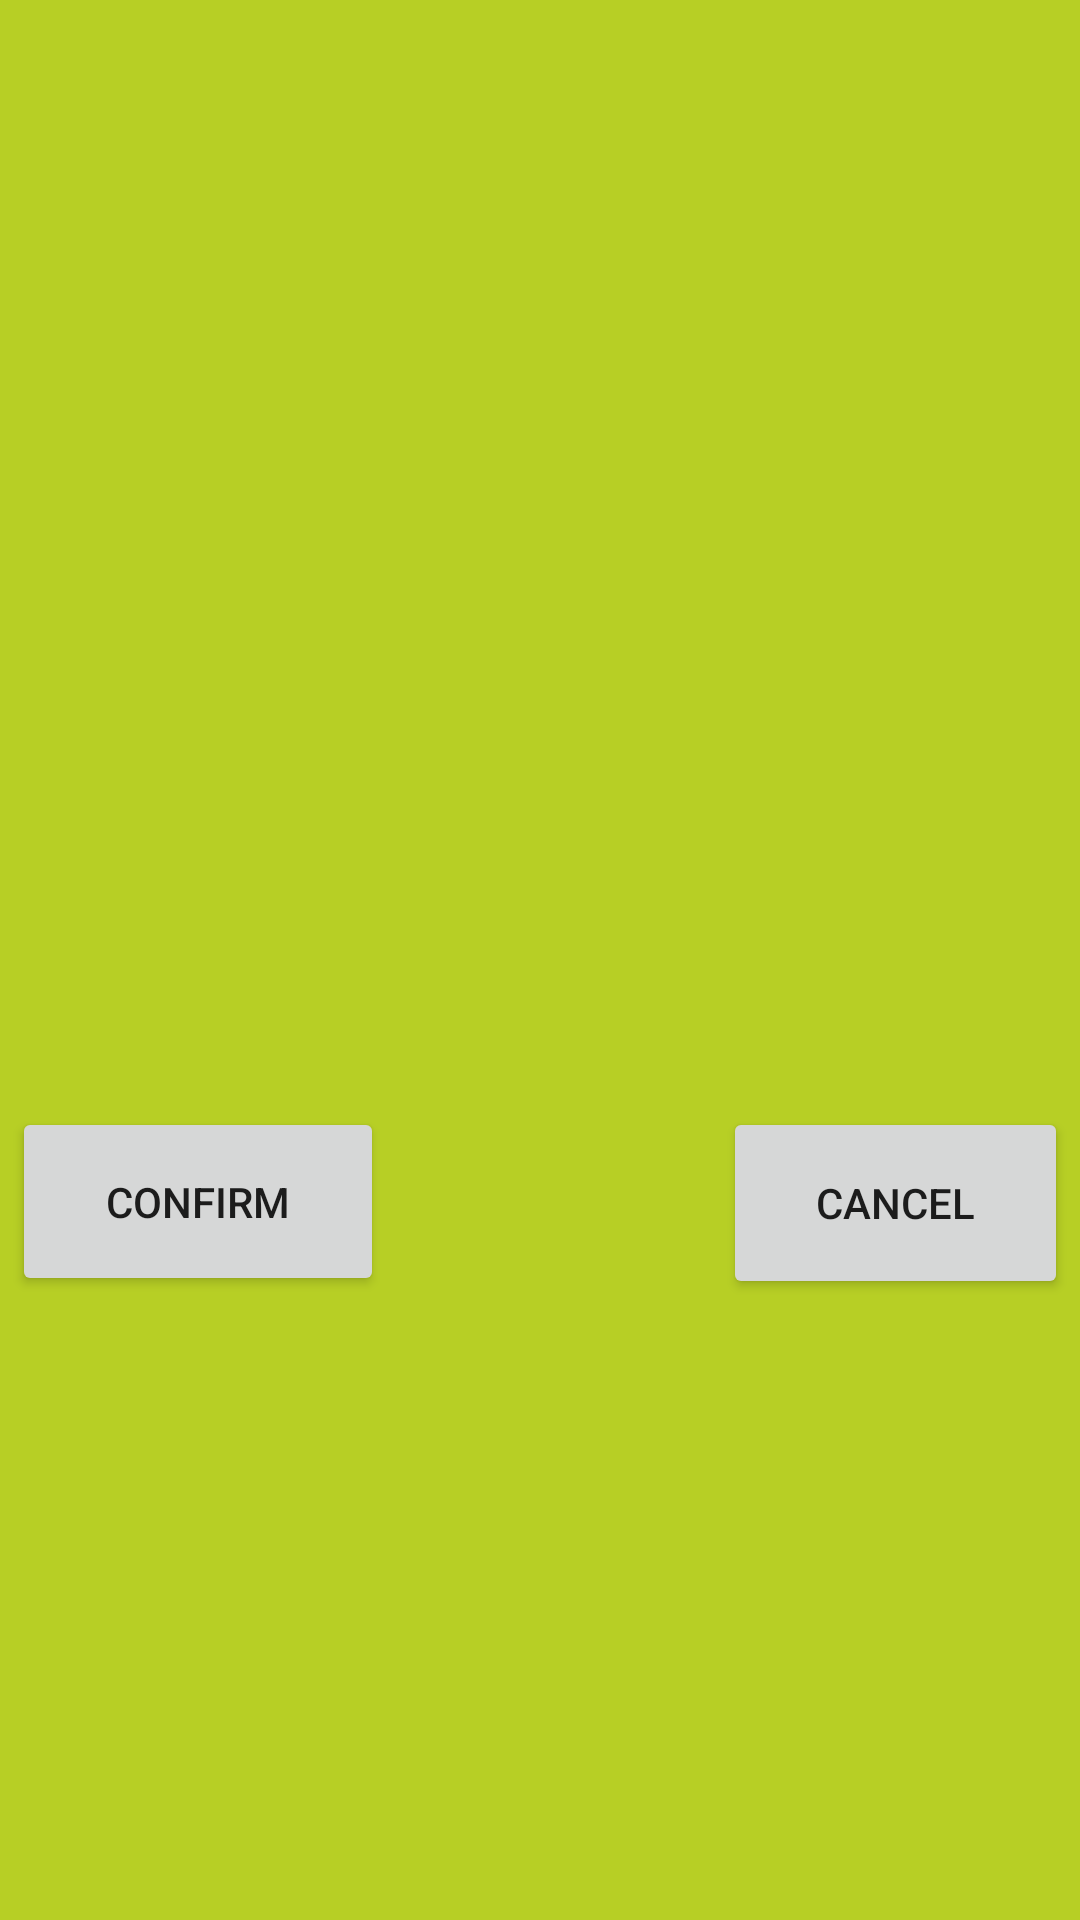

Layout XML and referenced resources for this Android screen:
<!-- AndroidManifest.xml: application theme Theme.CFU -->
<!-- res/layout/yes_or_no_prompt.xml -->
<?xml version="1.0" encoding="utf-8"?>
<androidx.constraintlayout.widget.ConstraintLayout xmlns:android="http://schemas.android.com/apk/res/android"
    xmlns:app="http://schemas.android.com/apk/res-auto"
    xmlns:tools="http://schemas.android.com/tools"
    android:layout_width="match_parent"
    android:layout_height="match_parent"
    android:background="#B7CF25">

    <Button
        android:id="@+id/cancelButton"
        android:layout_width="115dp"
        android:layout_height="64dp"
        android:layout_marginTop="92dp"
        android:layout_marginEnd="4dp"
        android:layout_marginRight="4dp"
        android:text="cancel"
        app:layout_constraintEnd_toEndOf="parent"
        app:layout_constraintTop_toBottomOf="@+id/yesNoQuestion" />

    <Button
        android:id="@+id/confirmButton"
        android:layout_width="124dp"
        android:layout_height="63dp"
        android:layout_marginStart="4dp"
        android:layout_marginLeft="4dp"
        android:layout_marginTop="92dp"
        android:text="confirm"
        app:layout_constraintStart_toStartOf="parent"
        app:layout_constraintTop_toBottomOf="@+id/yesNoQuestion" />

    <TextView
        android:id="@+id/yesNoQuestion"
        android:layout_width="348dp"
        android:layout_height="193dp"
        android:layout_marginTop="84dp"
        android:textSize="24sp"
        app:layout_constraintEnd_toEndOf="parent"
        app:layout_constraintHorizontal_bias="0.495"
        app:layout_constraintStart_toStartOf="parent"
        app:layout_constraintTop_toTopOf="parent" />
</androidx.constraintlayout.widget.ConstraintLayout>
<!-- resources referenced by this layout -->
<resources>
  <style name="Theme.CFU" parent="Theme.MaterialComponents.DayNight.DarkActionBar">
          
          <item name="colorPrimary">@color/black</item>
          <item name="colorPrimaryVariant">@color/purple_700</item>
          <item name="colorOnPrimary">@color/myYellow</item>
          
          <item name="colorSecondary">@color/teal_200</item>
          <item name="colorSecondaryVariant">@color/teal_700</item>
          <item name="colorOnSecondary">@color/black</item>
          
          <item name="android:statusBarColor" tools:targetApi="l">?attr/colorPrimaryVariant</item>
          
      </style>
  <color name="black">#FF000000</color>
  <color name="purple_700">#FF3700B3</color>
  <color name="myYellow">#B7CF25</color>
  <color name="teal_200">#FF03DAC5</color>
  <color name="teal_700">#FF018786</color>
</resources>
